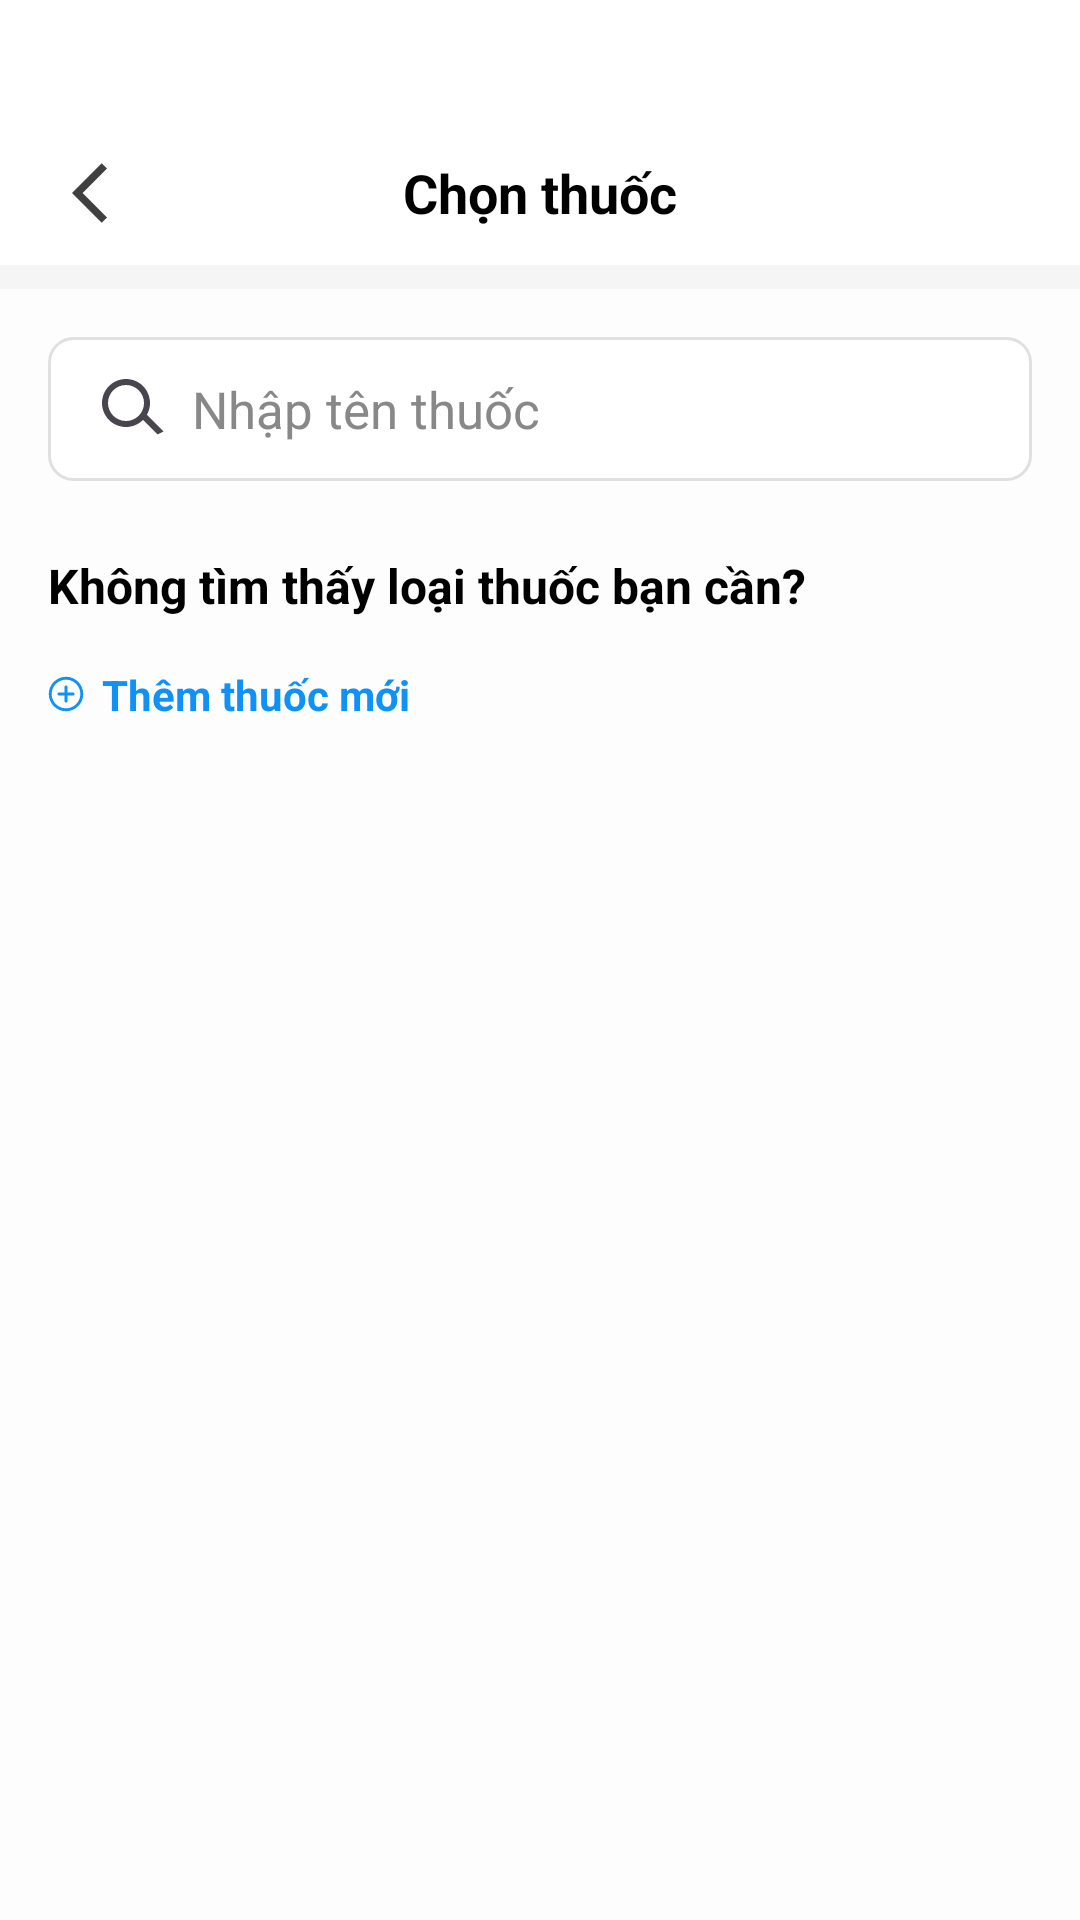

Produce the Android XML layout that renders to this screen, including the resource entries it uses.
<!-- AndroidManifest.xml: application theme Theme.PrescriptionManagementApp -->
<!-- res/layout/fragment_select_drug.xml -->
<?xml version="1.0" encoding="utf-8"?>
<layout xmlns:android="http://schemas.android.com/apk/res/android"
    xmlns:app="http://schemas.android.com/apk/res-auto"
    >
    <data>
        <variable
            name="viewModel"
            type="com.mad.prescriptionmanagementapp.ui.viewmodel.AddPrescriptionViewModel" />
    </data>

    <LinearLayout
        android:layout_width="match_parent"
        android:layout_height="match_parent"
        android:orientation="vertical"
        android:background="@color/white"
        >
    <androidx.appcompat.widget.Toolbar
        android:id="@+id/toolbar"
        android:layout_width="match_parent"
        android:layout_height="wrap_content"
        app:layout_constraintTop_toTopOf="parent"
        android:background="@color/white"
        app:contentInsetStart="0dp"
        android:layout_marginTop="32dp"
        >
        <androidx.constraintlayout.widget.ConstraintLayout
            android:layout_width="match_parent"
            android:layout_height="wrap_content"
            >
            <ImageButton
                android:id="@+id/btnBack"
                android:layout_width="wrap_content"
                android:layout_height="wrap_content"
                android:background="?attr/selectableItemBackgroundBorderless"
                android:contentDescription="Back"
                android:padding="8dp"
                android:src="@drawable/ic_arrow_back"
                app:layout_constraintBottom_toBottomOf="parent"
                app:layout_constraintStart_toStartOf="parent"
                app:layout_constraintTop_toTopOf="parent"
                android:layout_marginLeft="16dp"/>

            <TextView
                android:id="@+id/txtTitle"
                android:layout_width="wrap_content"
                android:layout_height="wrap_content"
                android:gravity="center"
                android:text="Chọn thuốc"
                android:textColor="@color/black"
                android:textSize="18sp"
                android:textStyle="bold"
                app:layout_constraintBottom_toBottomOf="parent"
                app:layout_constraintEnd_toEndOf="parent"
                app:layout_constraintStart_toStartOf="parent"
                app:layout_constraintTop_toTopOf="parent" />

            <View
                android:id="@+id/lineLeft9"
                android:layout_width="wrap_content"
                android:layout_height="8dp"
                android:layout_gravity="center"
                android:layout_marginTop="12dp"
                android:background="@color/lineSelectColor"
                app:layout_constraintEnd_toEndOf="parent"
                app:layout_constraintStart_toStartOf="parent"
                app:layout_constraintTop_toBottomOf="@id/txtTitle" />

        </androidx.constraintlayout.widget.ConstraintLayout>
    </androidx.appcompat.widget.Toolbar>

    <LinearLayout
        android:layout_width="match_parent"
        android:layout_height="match_parent"
        android:background="#FDFDFD"
        android:orientation="vertical"
        android:padding="@dimen/edt_padding">

        <EditText
            android:id="@+id/search_drug"
            android:layout_width="match_parent"
            android:layout_height="48dp"
            android:background="@drawable/search_background"
            android:drawableStart="@drawable/ic_search"
            android:drawablePadding="8dp"
            android:hint="Nhập tên thuốc"
            android:paddingHorizontal="@dimen/edt_padding"
            android:textColorHint="#888888"
            android:textColor="@color/black"
            android:textSize="@dimen/edt_textsize"/>

        <androidx.recyclerview.widget.RecyclerView
            android:id="@+id/medication_recycler"
            android:layout_width="match_parent"
            android:layout_height="wrap_content"
            android:layout_below="@id/search_drug"
            android:clipToPadding="false"
            android:paddingBottom="8dp"
            android:scrollbars="vertical"
            android:layout_marginTop="16dp"
            android:layout_alignParentBottom="true"/>

        <TextView
            android:layout_width="wrap_content"
            android:layout_height="wrap_content"
            android:textStyle="bold"
            android:textSize="16sp"
            android:textColor="@color/black"
            android:text="Không tìm thấy loại thuốc bạn cần?"/>

        <TextView
            android:id="@+id/btn_add_drug"
            android:layout_width="wrap_content"
            android:layout_height="wrap_content"
            android:layout_marginTop="16dp"
            android:textStyle="bold"
            android:textSize="14sp"
            android:textColor="#1091F6"
            android:drawableStart="@drawable/add_button_svg"
            android:drawablePadding="6dp"
            android:text="Thêm thuốc mới"
            android:gravity="center_vertical"
            android:focusable="true"
            android:clickable="true"
            android:foreground="?attr/selectableItemBackground"
            />

    </LinearLayout>
    </LinearLayout>

</layout>
<!-- resources referenced by this layout -->
<resources>
  <color name="black">#FF000000</color>
  <color name="lineSelectColor">#F5F5F5</color>
  <color name="white">#FFFFFFFF</color>
  <dimen name="edt_padding">16sp</dimen>
  <dimen name="edt_textsize">17sp</dimen>
  <!-- drawable add_button_svg (drawable) -->
  <vector xmlns:android="http://schemas.android.com/apk/res/android" android:height="12dp" android:viewportHeight="512" android:viewportWidth="512" android:width="12dp">
        
      <path android:fillColor="#1091F6" android:pathData="M256,11C120.9,11 11,120.9 11,256s109.9,245 245,245s245,-109.9 245,-245S391.1,11 256,11zM256,460.2c-112.6,0 -204.2,-91.6 -204.2,-204.2S143.4,51.8 256,51.8S460.2,143.4 460.2,256S368.6,460.2 256,460.2z"/>
        
      <path android:fillColor="#1091F6" android:pathData="m357.6,235.6h-81.2v-81.2c0,-11.3 -9.1,-20.4 -20.4,-20.4 -11.3,0 -20.4,9.1 -20.4,20.4v81.2h-81.2c-11.3,0 -20.4,9.1 -20.4,20.4s9.1,20.4 20.4,20.4h81.2v81.2c0,11.3 9.1,20.4 20.4,20.4 11.3,0 20.4,-9.1 20.4,-20.4v-81.2h81.2c11.3,0 20.4,-9.1 20.4,-20.4s-9.1,-20.4 -20.4,-20.4z"/>
      
  </vector>
  <!-- drawable ic_arrow_back (drawable) -->
  <vector xmlns:android="http://schemas.android.com/apk/res/android" android:autoMirrored="true" android:height="24dp" android:tint="#404040" android:viewportHeight="24" android:viewportWidth="24" android:width="24dp">
        
      <path android:fillColor="@android:color/white" android:pathData="M11.67,3.87L9.9,2.1 0,12l9.9,9.9 1.77,-1.77L3.54,12z"/>
      
  </vector>
  <!-- drawable ic_search (drawable) -->
  <?xml version="1.0" encoding="utf-8"?>
  <vector xmlns:android="http://schemas.android.com/apk/res/android"
      android:width="24dp"
      android:height="24dp"
      android:viewportWidth="24"
      android:viewportHeight="24"
      android:tint="?attr/colorControlNormal">
  
      <path
          android:fillColor="@android:color/white"
          android:pathData="M10,18c4.42,0 8,-3.58 8,-8s-3.58,-8 -8,-8s-8,3.58 -8,8S5.58,18 10,18zM10,4c3.31,0 6,2.69 6,6s-2.69,6 -6,6s-6,-2.69 -6,-6S6.69,4 10,4z" />
      <path
          android:fillColor="@android:color/white"
          android:pathData="M20.49,20.49L14.5,14.5L16,13l6.49,6.49L20.49,20.49z" />
  </vector>
  <!-- drawable search_background (drawable) -->
  <?xml version="1.0" encoding="utf-8"?>
  <shape xmlns:android="http://schemas.android.com/apk/res/android"
      android:shape="rectangle">
      <solid android:color="#FFFFFF" />
      <corners android:radius="8dp" />
      <stroke
          android:width="1dp"
          android:color="#E0E0E0" />
  </shape>
  
  
  <style name="Theme.PrescriptionManagementApp" parent="Base.Theme.PrescriptionManagementApp" />
  <style name="Base.Theme.PrescriptionManagementApp" parent="Theme.Material3.DayNight.NoActionBar">
          
          
          <item name="colorPrimary">#F44336</item>
      </style>
</resources>
